Run: headless pygame with SDL's dummy video driver; simulated clock (each Clock.tick advances the game by its frame time, no real sleeping); random seed 0; keys injected as events and as key.get_pressed() state; mouse plan: one left click at the window centre at the start of phase 2, then a move to the lower-right quarter at the start of phase 3.
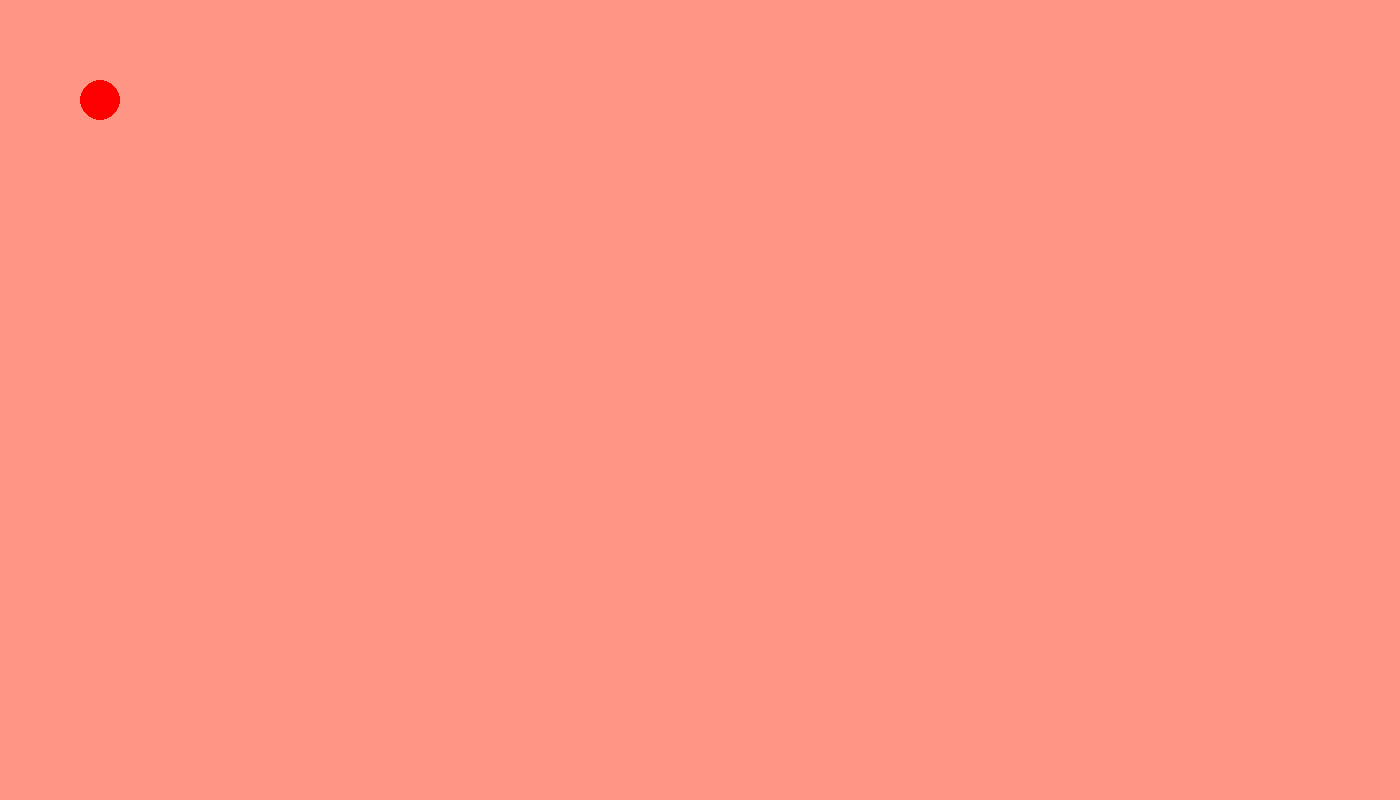
Frame 1 of 4 · flips 1–60 · no input
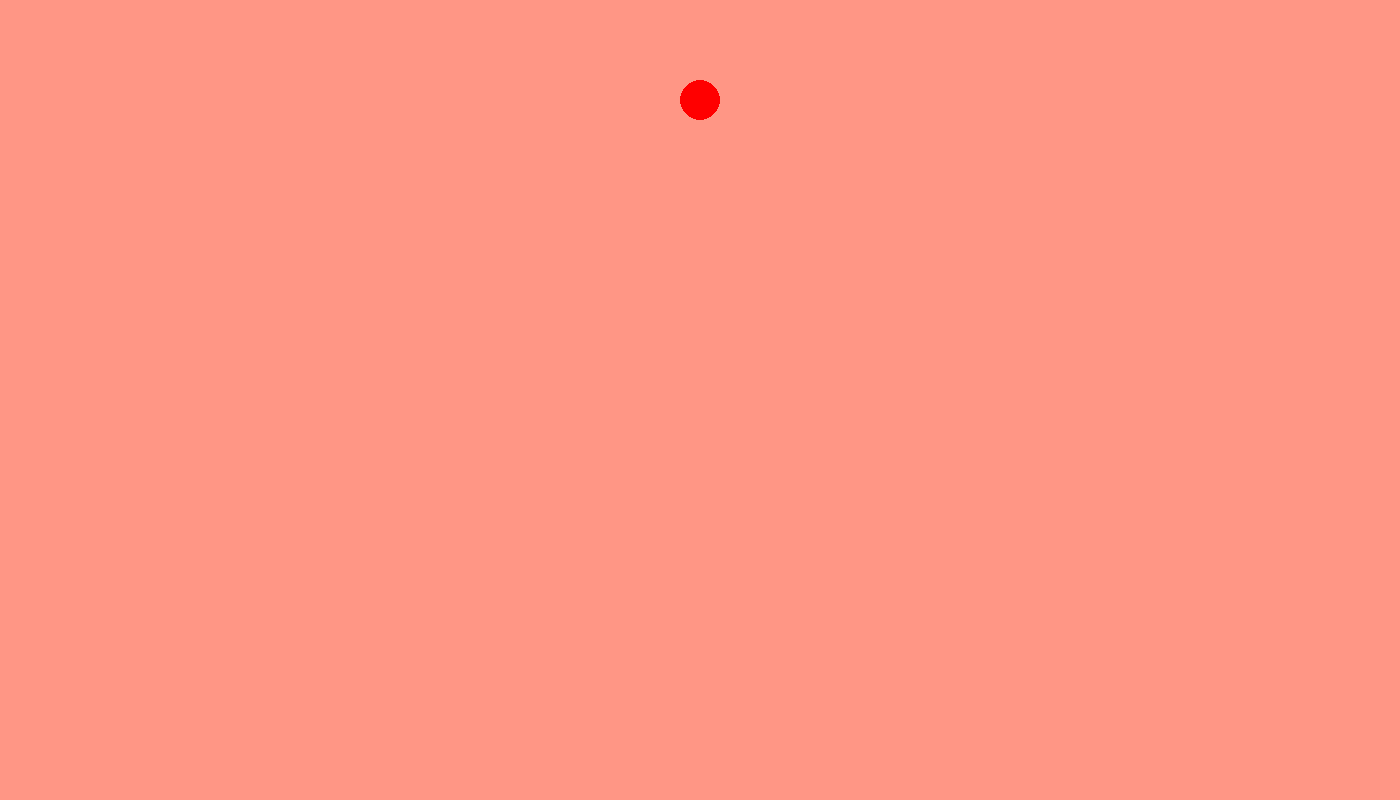
Frame 2 of 4 · flips 61–180 · clicked the window centre · tapped SPACE, RETURN · held RIGHT (→), D
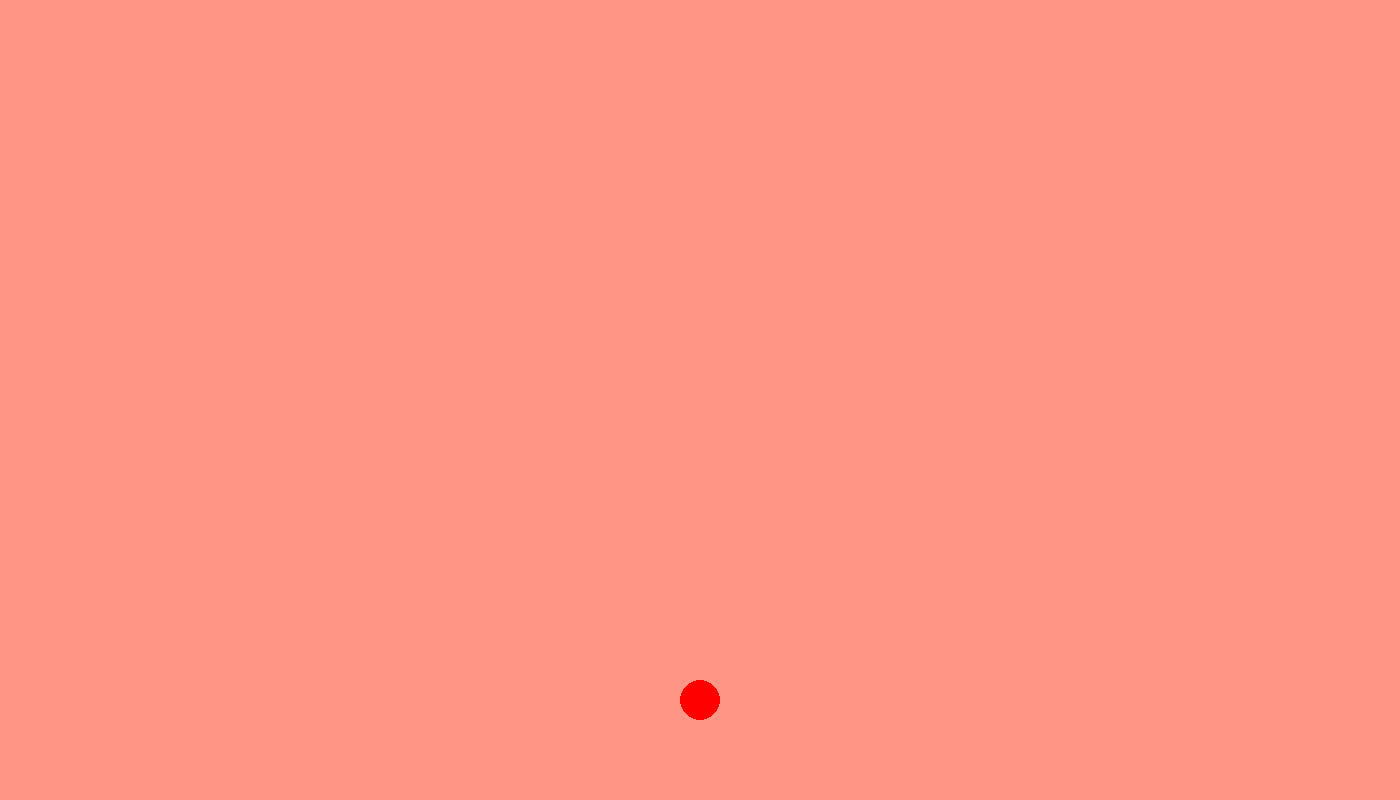
Frame 3 of 4 · flips 181–300 · moved the mouse to the lower-right quarter · held DOWN (↓), S
Frame 4 of 4 · flips 301–420 · held LEFT (←), A, UP (↑), W · screen same as frame 1, image omitted

The pygame program that drew these frames:

import pygame
import math

pygame.init()

clock = pygame.time.Clock()
display = pygame.display.set_mode((1400, 800))


class playerObject(object):
    def __init__(self, x, y, radius):
        self.x = x
        self.y = y
        self.radius = radius

    def draw(self, display):
        pygame.draw.circle(display, (255, 0, 0), (self.x, self.y), self.radius)


class bullet(object):
    def __init__(self, x, y, mouse_x, mouse_y):
        self.x = x
        self.y = y
        self.mouse_x = mouse_x
        self.mouse_y = mouse_y
        self.lifetime = 50
        self.speed = 15
        self.angle = math.atan2(mouse_y-self.y, mouse_x-self.x)
        self.x_vel = math.cos(self.angle) * self.speed
        self.y_vel = math.sin(self.angle) * self.speed
        self.radius = 5

    def draw(self, draw):
        self.x += int(self.x_vel)
        self.y += int(self.y_vel)

        pygame.draw.circle(display, (255, 255, 255), (self.x, self.y), self.radius)
        self.lifetime -= 1




player = playerObject(100, 100, 20)
bullets = []

run = True
while run:
    display.fill((255, 150, 133))

    x, y = pygame.mouse.get_pos()

    for event in pygame.event.get():
        if event.type == pygame.QUIT:
            pygame.quit()
            quit()
            run = False

        if event.type == pygame.MOUSEBUTTONDOWN:
            if event.button == 1:
                bullets.append(bullet(player.x, player.y, x, y))

    keys = pygame.key.get_pressed()
    if keys[pygame.K_w]:
        player.y -= 5

    if keys[pygame.K_s]:
        player.y += 5

    if keys[pygame.K_a]:
        player.x -= 5

    if keys[pygame.K_d]:
        player.x += 5

    for bullet_ in bullets:
        if bullet_.lifetime <= 0:
            bullets.pop(bullets.index(bullet_))
        bullet_.draw(display)

    player.draw(display)

    clock.tick(60)
    pygame.display.update()
